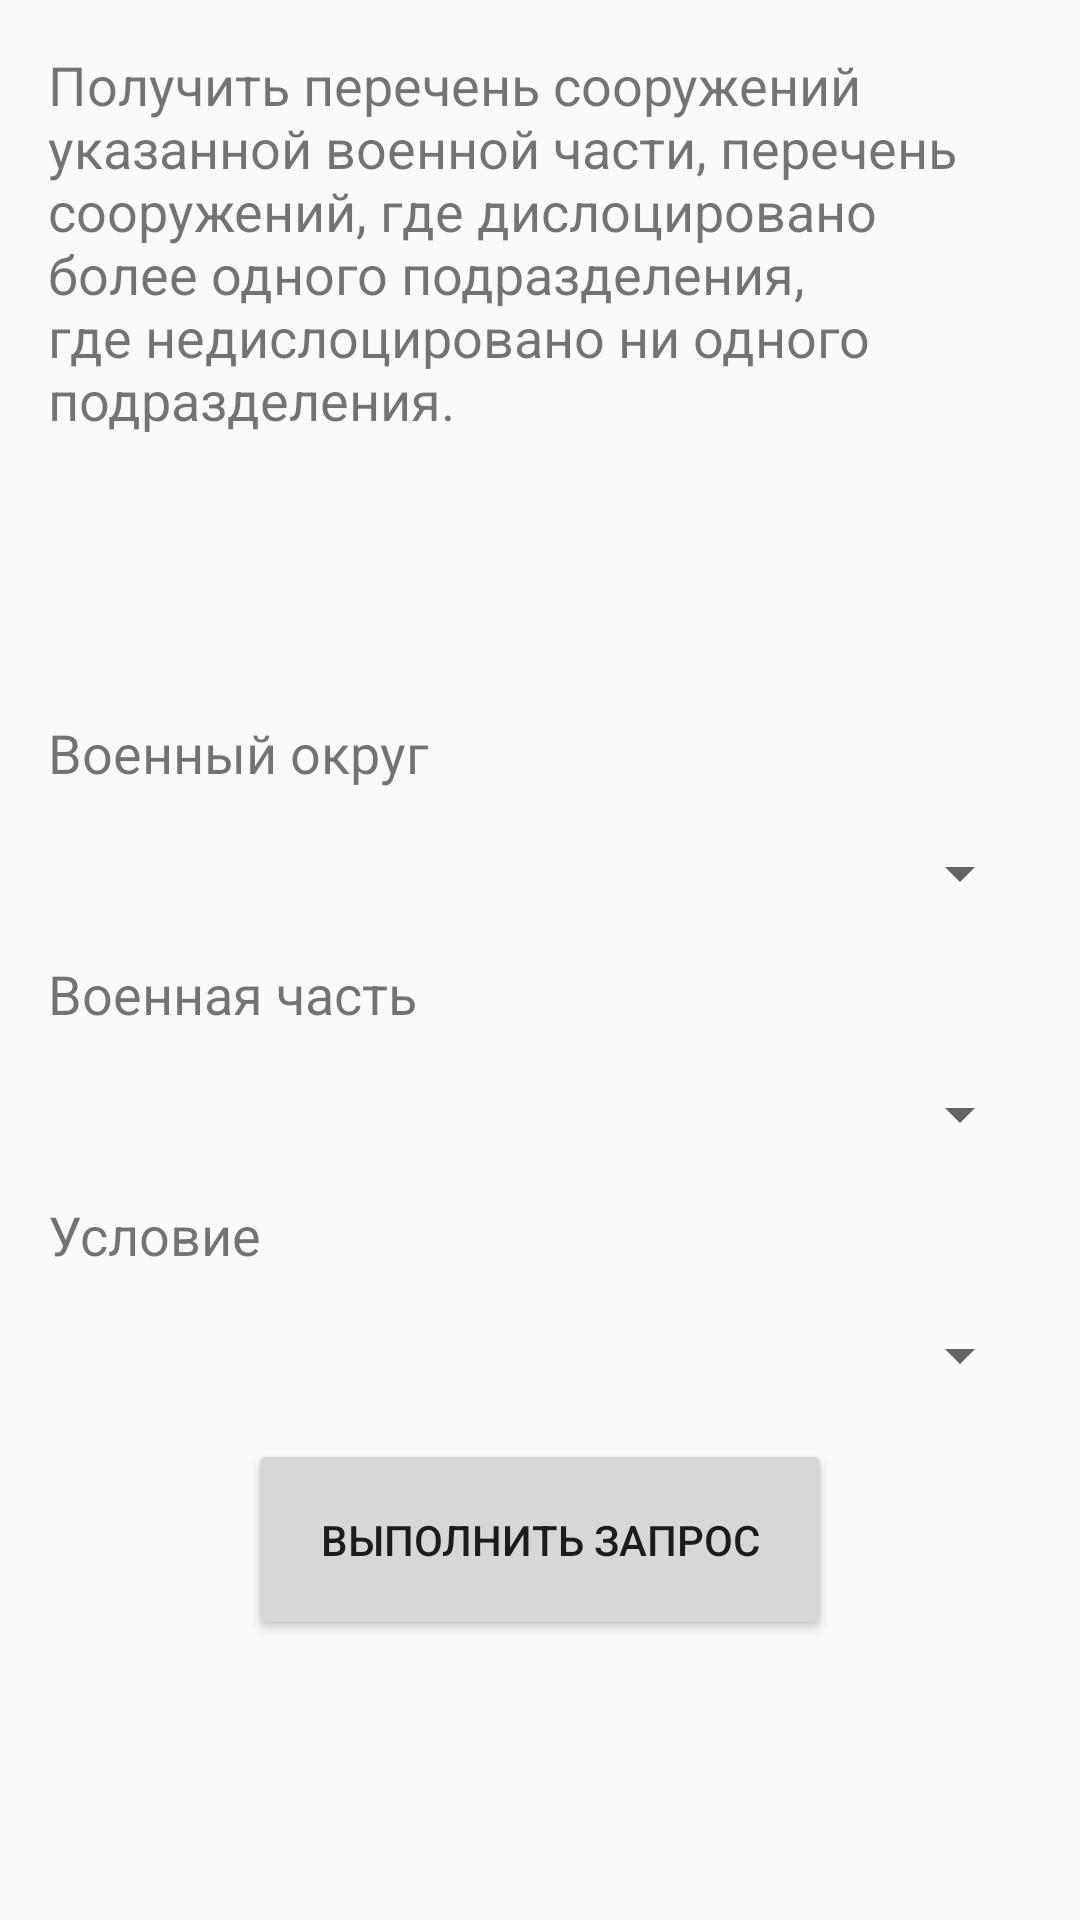

Android layout source for this screen:
<!-- AndroidManifest.xml: application theme AppTheme -->
<!-- res/layout/task_7.xml -->
<?xml version="1.0" encoding="utf-8"?>
<LinearLayout xmlns:android="http://schemas.android.com/apk/res/android"
              xmlns:tools="http://schemas.android.com/tools"
              android:orientation="vertical"
              android:layout_width="match_parent"
              android:layout_height="match_parent"
              android:padding="@dimen/activity_horizontal_margin"
              tools:context=".view.ui.activities.MainActivity">

    <TextView
        android:id="@+id/task_title"
        android:layout_width="match_parent"
        android:layout_height="wrap_content"
        android:textSize="@dimen/medium_main_text"
        android:text="@string/task_7_title"/>

    <LinearLayout
        android:orientation="vertical"
        android:gravity="center_vertical|start"
        android:layout_marginTop="@dimen/activity_vertical_margin"
        android:layout_width="match_parent"
        android:layout_height="match_parent">

        <TextView
            android:id="@+id/input_1_title"
            android:layout_width="match_parent"
            android:layout_height="wrap_content"
            android:layout_marginBottom="@dimen/activity_vertical_margin"
            android:textSize="@dimen/medium_main_text"
            android:text="@string/military_district"/>

        <Spinner
            android:id="@+id/input_1"
            android:layout_width="match_parent"
            android:layout_height="wrap_content"
            android:layout_marginBottom="@dimen/activity_vertical_margin"/>

        <TextView
            android:id="@+id/input_2_title"
            android:layout_width="match_parent"
            android:layout_height="wrap_content"
            android:layout_marginBottom="@dimen/activity_vertical_margin"
            android:textSize="@dimen/medium_main_text"
            android:text="@string/military_unit"/>

        <Spinner
            android:id="@+id/input_2"
            android:layout_width="match_parent"
            android:layout_height="wrap_content"
            android:layout_marginBottom="@dimen/activity_vertical_margin"/>

        <TextView
            android:id="@+id/input_3_title"
            android:layout_width="match_parent"
            android:layout_height="wrap_content"
            android:layout_marginBottom="@dimen/activity_vertical_margin"
            android:textSize="@dimen/medium_main_text"
            android:text="Условие"/>

        <Spinner
            android:id="@+id/input_3"
            android:layout_width="match_parent"
            android:layout_height="wrap_content"
            android:layout_marginBottom="@dimen/activity_vertical_margin"/>

        <Button
            android:id="@+id/execute_button"
            android:layout_gravity="bottom|center"
            android:layout_width="wrap_content"
            android:layout_height="wrap_content"
            android:padding="@dimen/alert_dialog_elevation"
            android:text="@string/execute_button"/>

    </LinearLayout>

</LinearLayout>
<!-- resources referenced by this layout -->
<resources>
  <dimen name="activity_horizontal_margin">16dp</dimen>
  <dimen name="activity_vertical_margin">16dp</dimen>
  <dimen name="alert_dialog_elevation">24dp</dimen>
  <dimen name="medium_main_text">18sp</dimen>
  <string name="execute_button">Выполнить запрос</string>
  <string name="military_district">Военный округ</string>
  <string name="military_unit">Военная часть</string>
  <string name="task_7_title">Получить перечень сооружений указанной военной части, перечень сооружений, где дислоцировано более одного подразделения, где недислоцировано ни одного подразделения.</string>
  <style name="AppTheme" parent="Theme.AppCompat.Light.NoActionBar">
          
          <item name="colorPrimary">@color/colorPrimary</item>
          <item name="colorPrimaryDark">@color/colorPrimary</item>
          <item name="colorAccent">@color/colorPrimaryDark</item>
      </style>
  <color name="colorPrimary">#2585bc</color>
  <color name="colorPrimaryDark">#116697</color>
</resources>
